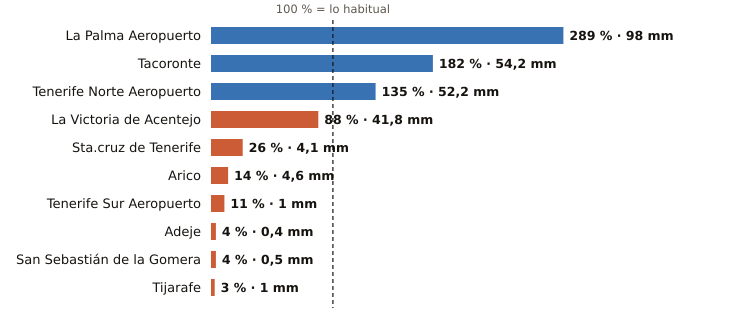

Source data for this figure (header and first rows):
estacion, provincia, indicativo, mm_otono, referencia_mm, pct, periodo_referencia, hasta, hora
La Palma Aeropuerto, Santa Cruz de Tenerife, C139E, 98.0, 33.9, 289, 1991-2020, 2026-10-21, 1
Tacoronte, Santa Cruz de Tenerife, C458A, 54.2, 29.7, 182, 1991-2025, 2026-10-21, 1
Tenerife Norte Aeropuerto, Santa Cruz de Tenerife, C447A, 52.2, 38.6, 135, 1991-2020, 2026-10-21, 2
La Victoria de Acentejo, Santa Cruz de Tenerife, C457I, 41.8, 47.5, 88, 2009-2025, 2026-10-21, 2
Sta.cruz de Tenerife, Santa Cruz de Tenerife, C449C, 4.1, 15.6, 26, 1991-2020, 2026-10-21, 2
Arico, Santa Cruz de Tenerife, C428T, 4.6, 31.9, 14, 2009-2025, 2026-10-21, 1
Tenerife Sur Aeropuerto, Santa Cruz de Tenerife, C429I, 1.0, 9.2, 11, 1991-2020, 2026-10-21, 2
Adeje, Santa Cruz de Tenerife, C419X, 0.4, 9.5, 4, 1991-2020, 2026-10-20, 
San Sebastián de la Gomera, Santa Cruz de Tenerife, C329Z, 0.5, 13.9, 4, 1991-2020, 2026-10-21, 2
Tijarafe, Santa Cruz de Tenerife, C117Z, 1.0, 31.8, 3, 2009-2025, 2026-10-21, 2
